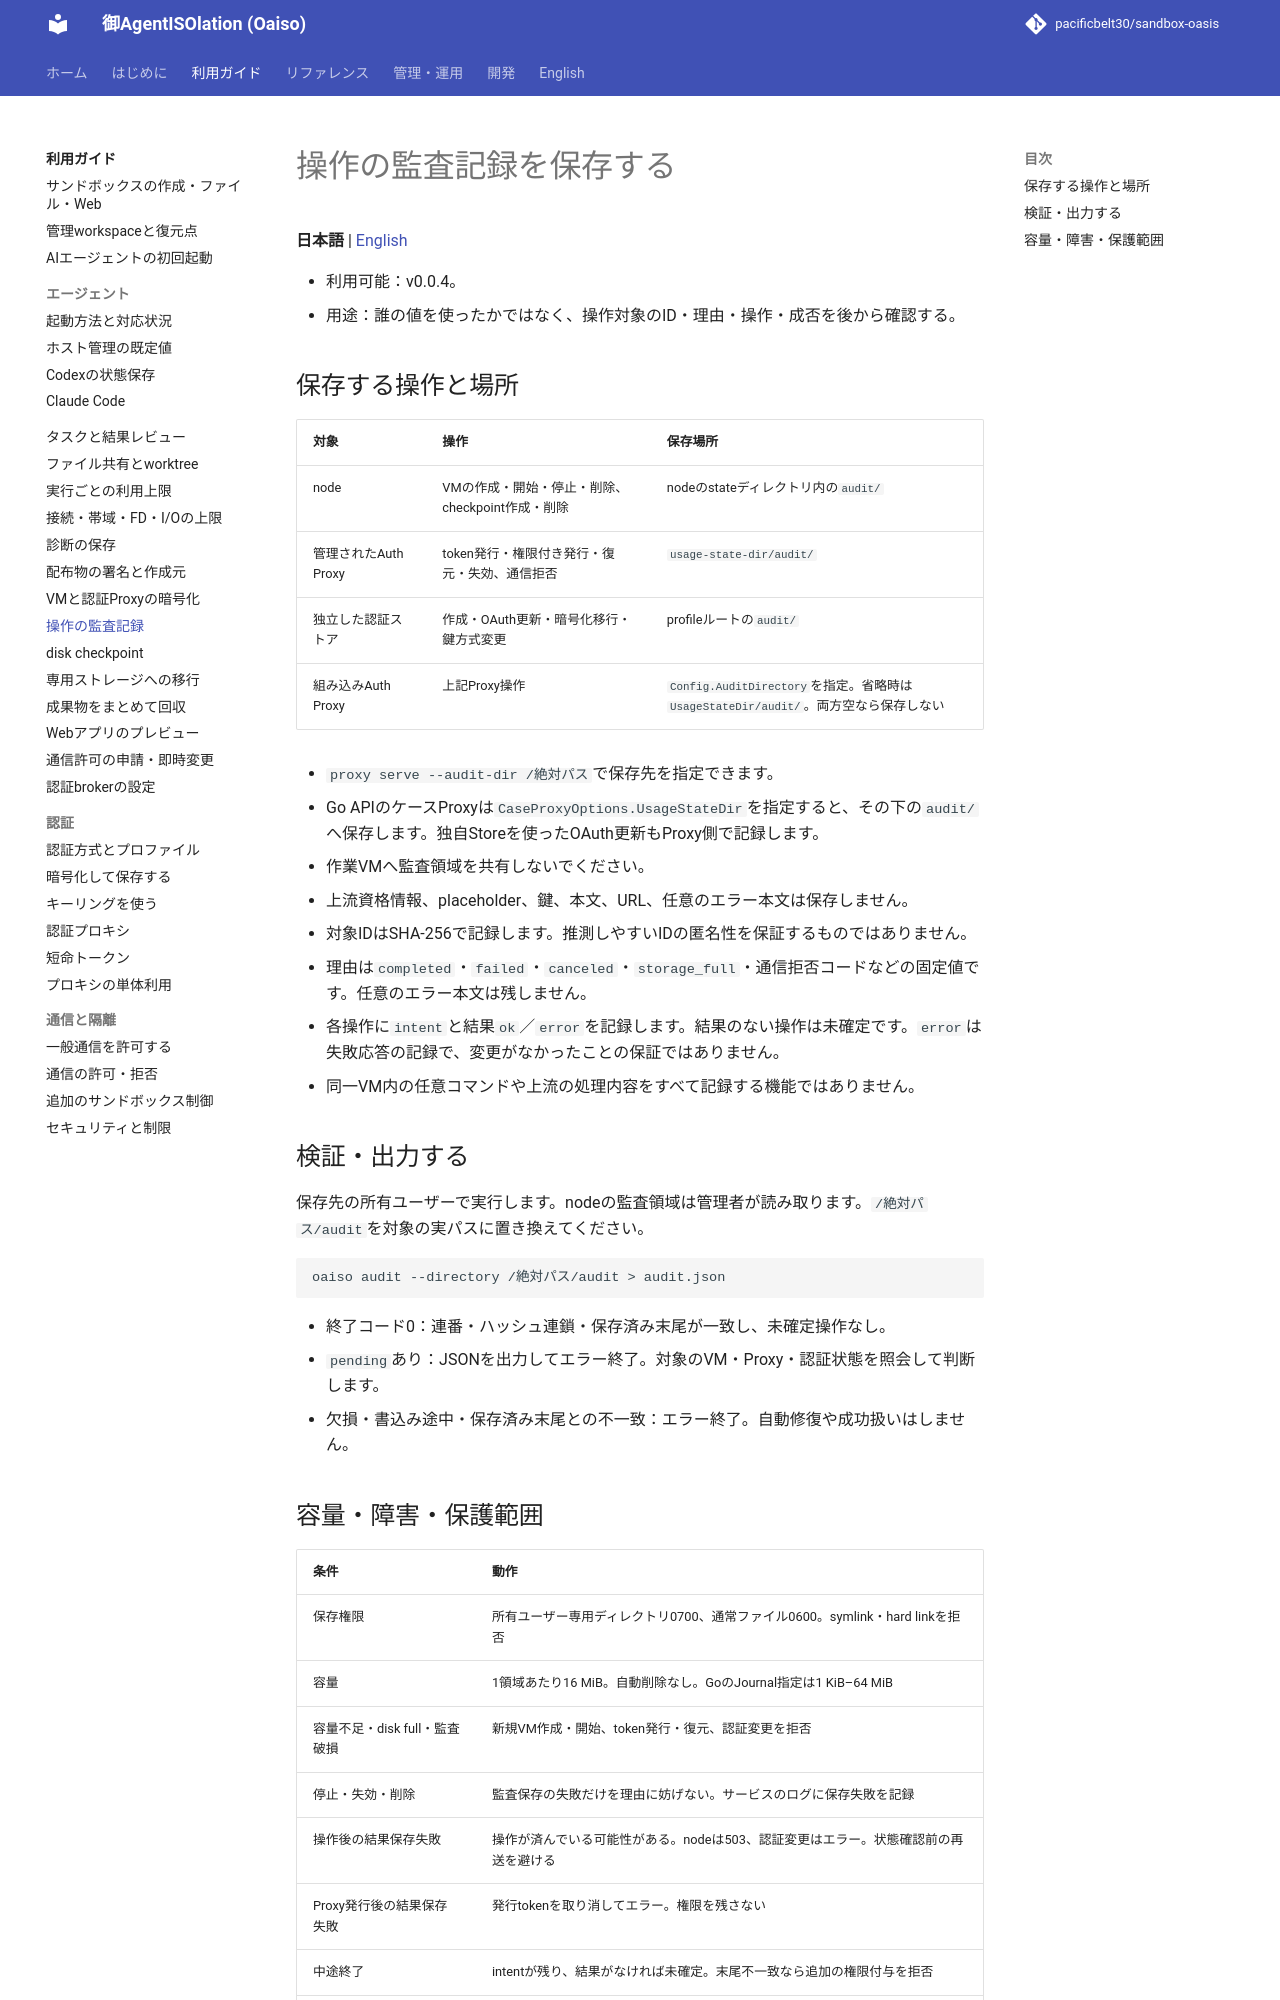

repository: pacificbelt30/sandbox-oasis · page: guides/audit/index.html · generator: mkdocs

# 操作の監査記録を保存する

**日本語** | [English](../en/guides/audit.md)

- 利用可能：v0.0.4。
- 用途：誰の値を使ったかではなく、操作対象のID・理由・操作・成否を後から確認する。

## 保存する操作と場所

| 対象 | 操作 | 保存場所 |
|---|---|---|
| node | VMの作成・開始・停止・削除、checkpoint作成・削除 | nodeのstateディレクトリ内の`audit/` |
| 管理されたAuth Proxy | token発行・権限付き発行・復元・失効、通信拒否 | `usage-state-dir/audit/` |
| 独立した認証ストア | 作成・OAuth更新・暗号化移行・鍵方式変更 | profileルートの`audit/` |
| 組み込みAuth Proxy | 上記Proxy操作 | `Config.AuditDirectory`を指定。省略時は`UsageStateDir/audit/`。両方空なら保存しない |

- `proxy serve --audit-dir /絶対パス`で保存先を指定できます。
- Go APIのケースProxyは`CaseProxyOptions.UsageStateDir`を指定すると、その下の`audit/`へ保存します。独自Storeを使ったOAuth更新もProxy側で記録します。
- 作業VMへ監査領域を共有しないでください。
- 上流資格情報、placeholder、鍵、本文、URL、任意のエラー本文は保存しません。
- 対象IDはSHA-256で記録します。推測しやすいIDの匿名性を保証するものではありません。
- 理由は`completed`・`failed`・`canceled`・`storage_full`・通信拒否コードなどの固定値です。任意のエラー本文は残しません。
- 各操作に`intent`と結果`ok`／`error`を記録します。結果のない操作は未確定です。`error`は失敗応答の記録で、変更がなかったことの保証ではありません。
- 同一VM内の任意コマンドや上流の処理内容をすべて記録する機能ではありません。

## 検証・出力する

保存先の所有ユーザーで実行します。nodeの監査領域は管理者が読み取ります。`/絶対パス/audit`を対象の実パスに置き換えてください。

```bash
oaiso audit --directory /絶対パス/audit > audit.json
```

- 終了コード0：連番・ハッシュ連鎖・保存済み末尾が一致し、未確定操作なし。
- `pending`あり：JSONを出力してエラー終了。対象のVM・Proxy・認証状態を照会して判断します。
- 欠損・書込み途中・保存済み末尾との不一致：エラー終了。自動修復や成功扱いはしません。
